Run: headless pygame with SDL's dummy video driver; simulated clock (each Clock.tick advances the game by its frame time, no real sleeping); random seed 0; keys injected as events and as key.get_pressed() state; no mouse input.
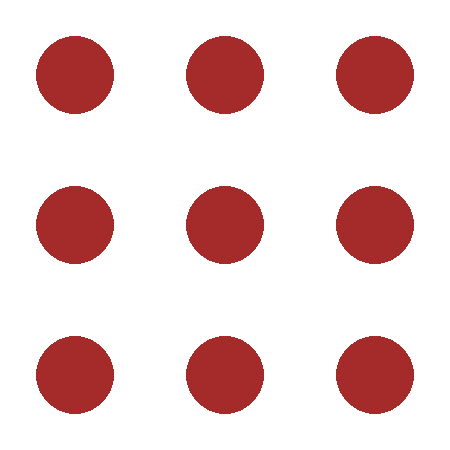
Frame 1 of 4 · flips 1–60 · no input
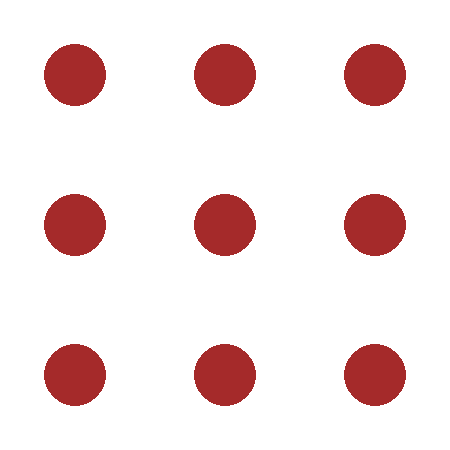
Frame 2 of 4 · flips 61–180 · tapped SPACE, RETURN · held RIGHT (→), D
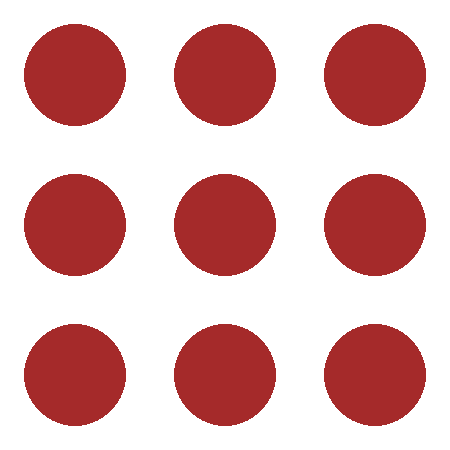
Frame 3 of 4 · flips 181–300 · held DOWN (↓), S
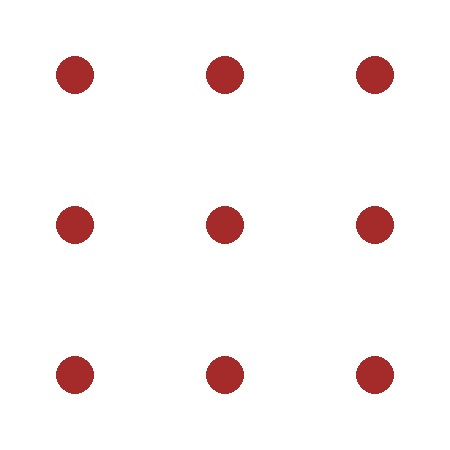
Frame 4 of 4 · flips 301–420 · held LEFT (←), A, UP (↑), W

The pygame program that drew these frames:

import pygame as pg, sys, random

class Mole:
    def __init__(self,x,y):
        self.radius = 75
        self.x = x
        self.y = y
        self.dir = 2

pg.init()
screen = pg.display.set_mode((450,450))
pg.display.set_caption('ミニ・モグラたたき')
moles = [Mole(i%3*150+75,i//3*150+75) for i in range(9)]

while True:
    screen.fill(pg.Color('white'))
    for m in moles:
        m.radius += m.dir
        if m.radius > 75 or m.radius < 0:
            m.dir *= -1
        pg.draw.circle(screen,pg.Color('brown'),(m.x,m.y),m.radius)
    
    pg.display.update()
    pg.time.Clock().tick(60)
    for event in pg.event.get():
        if event.type == pg.QUIT:
            pg.quit()
            sys.exit()
